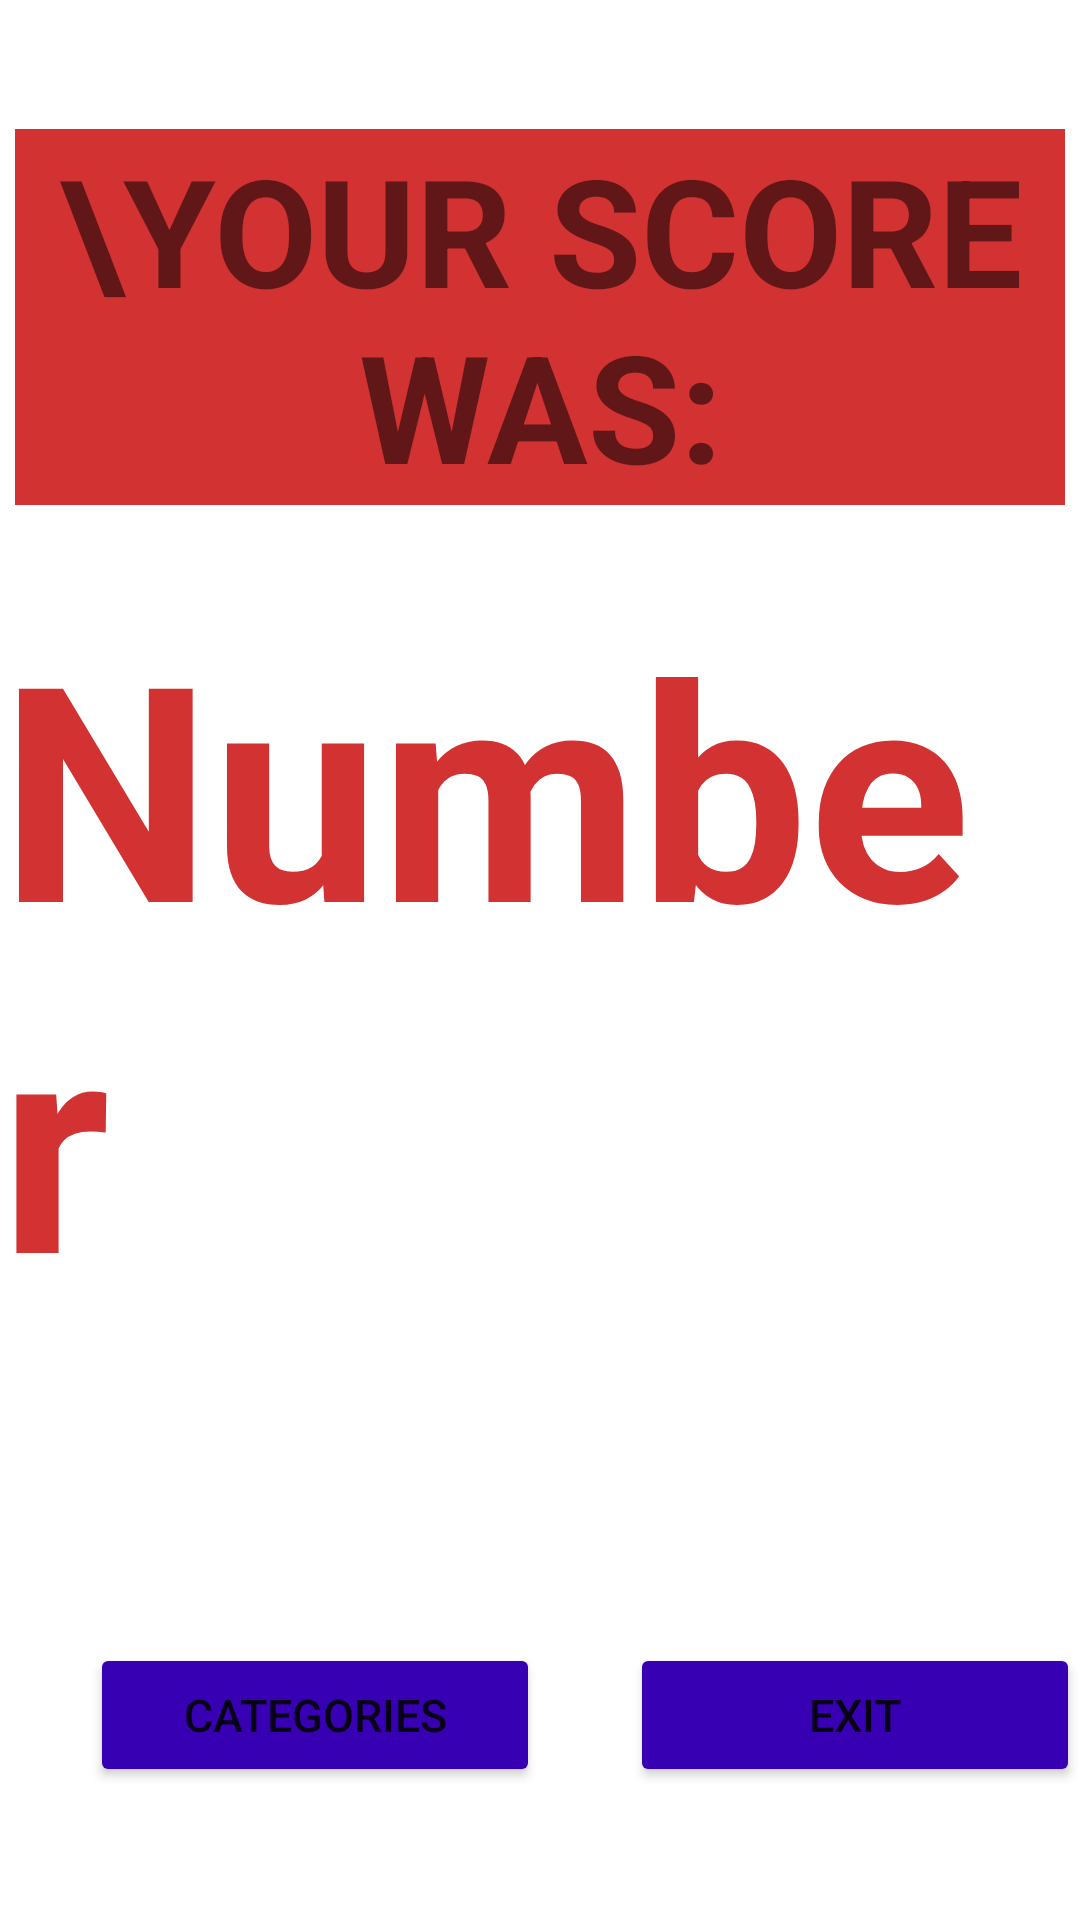

Write the Android layout XML for this screen, with the resource values it uses.
<!-- AndroidManifest.xml: application theme Theme.QuizUp -->
<!-- res/layout/activity_finish.xml -->
<?xml version="1.0" encoding="utf-8"?>
<androidx.constraintlayout.widget.ConstraintLayout xmlns:android="http://schemas.android.com/apk/res/android"
    xmlns:app="http://schemas.android.com/apk/res-auto"
    xmlns:tools="http://schemas.android.com/tools"
    android:layout_width="match_parent"
    android:layout_height="match_parent"
    tools:context=".FinishActivity">

    <TextView
        android:id="@+id/textFinish"
        android:layout_width="wrap_content"
        android:layout_height="wrap_content"
        android:text="Number"
        android:textColor="@color/app_theme"
        android:textSize="100sp"
        android:textStyle="bold"
        app:layout_constraintBottom_toBottomOf="parent"
        app:layout_constraintEnd_toEndOf="parent"
        app:layout_constraintStart_toStartOf="parent"
        app:layout_constraintTop_toTopOf="parent" />

    <Button
        android:id="@+id/button"
        android:layout_width="150dp"
        android:layout_height="wrap_content"
        android:backgroundTint="@color/purple_700"
        android:onClick="goBackToCategories"
        android:text="Categories"
        android:textSize="15sp"
        app:layout_constraintBaseline_toBaselineOf="@+id/buttonExit"
        app:layout_constraintEnd_toStartOf="@+id/buttonExit"
        app:layout_constraintStart_toStartOf="@+id/textFinish" />

    <Button
        android:id="@+id/buttonExit"
        android:layout_width="150dp"
        android:layout_height="wrap_content"
        android:layout_marginBottom="16dp"
        android:backgroundTint="@color/purple_700"
        android:onClick="exit"
        android:text="Exit"
        android:textSize="15sp"
        app:layout_constraintBottom_toBottomOf="parent"
        app:layout_constraintEnd_toEndOf="@+id/textFinish"
        app:layout_constraintTop_toBottomOf="@+id/textFinish"
        app:layout_constraintVertical_bias="0.784" />

    <TextView
        android:id="@+id/textViewScore"
        android:layout_width="350dp"
        android:layout_height="wrap_content"
        android:layout_marginTop="16dp"
        android:text="\YOUR SCORE WAS:"
        android:textSize="50sp"
        android:textStyle="bold"
        android:background="@color/app_theme"
        android:layout_marginStart="20dp"
        android:layout_marginEnd="20dp"
        android:gravity="center"
        app:layout_constraintBottom_toTopOf="@+id/textFinish"
        app:layout_constraintEnd_toEndOf="parent"
        app:layout_constraintStart_toStartOf="parent"
        app:layout_constraintTop_toTopOf="parent" />
</androidx.constraintlayout.widget.ConstraintLayout>
<!-- resources referenced by this layout -->
<resources>
  <color name="app_theme">#D33232</color>
  <color name="purple_700">#FF3700B3</color>
  <style name="Theme.QuizUp" parent="Theme.MaterialComponents.DayNight.DarkActionBar">
          
          <item name="colorPrimary">@color/dark_grey</item>
          <item name="colorPrimaryVariant">@color/app_theme</item>
          <item name="colorOnPrimary">@color/white</item>
          
          <item name="colorSecondary">@color/dark_pink</item>
          <item name="colorSecondaryVariant">@color/light_pink</item>
          <item name="colorOnSecondary">@color/black</item>
          
          <item name="android:statusBarColor" tools:targetApi="l">@color/dark_grey</item>
          
      </style>
  <color name="dark_grey">#272727</color>
  <color name="white">#FFFFFFFF</color>
  <color name="dark_pink">#FF5757</color>
  <color name="light_pink">#E48484</color>
  <color name="black">#FF000000</color>
</resources>
